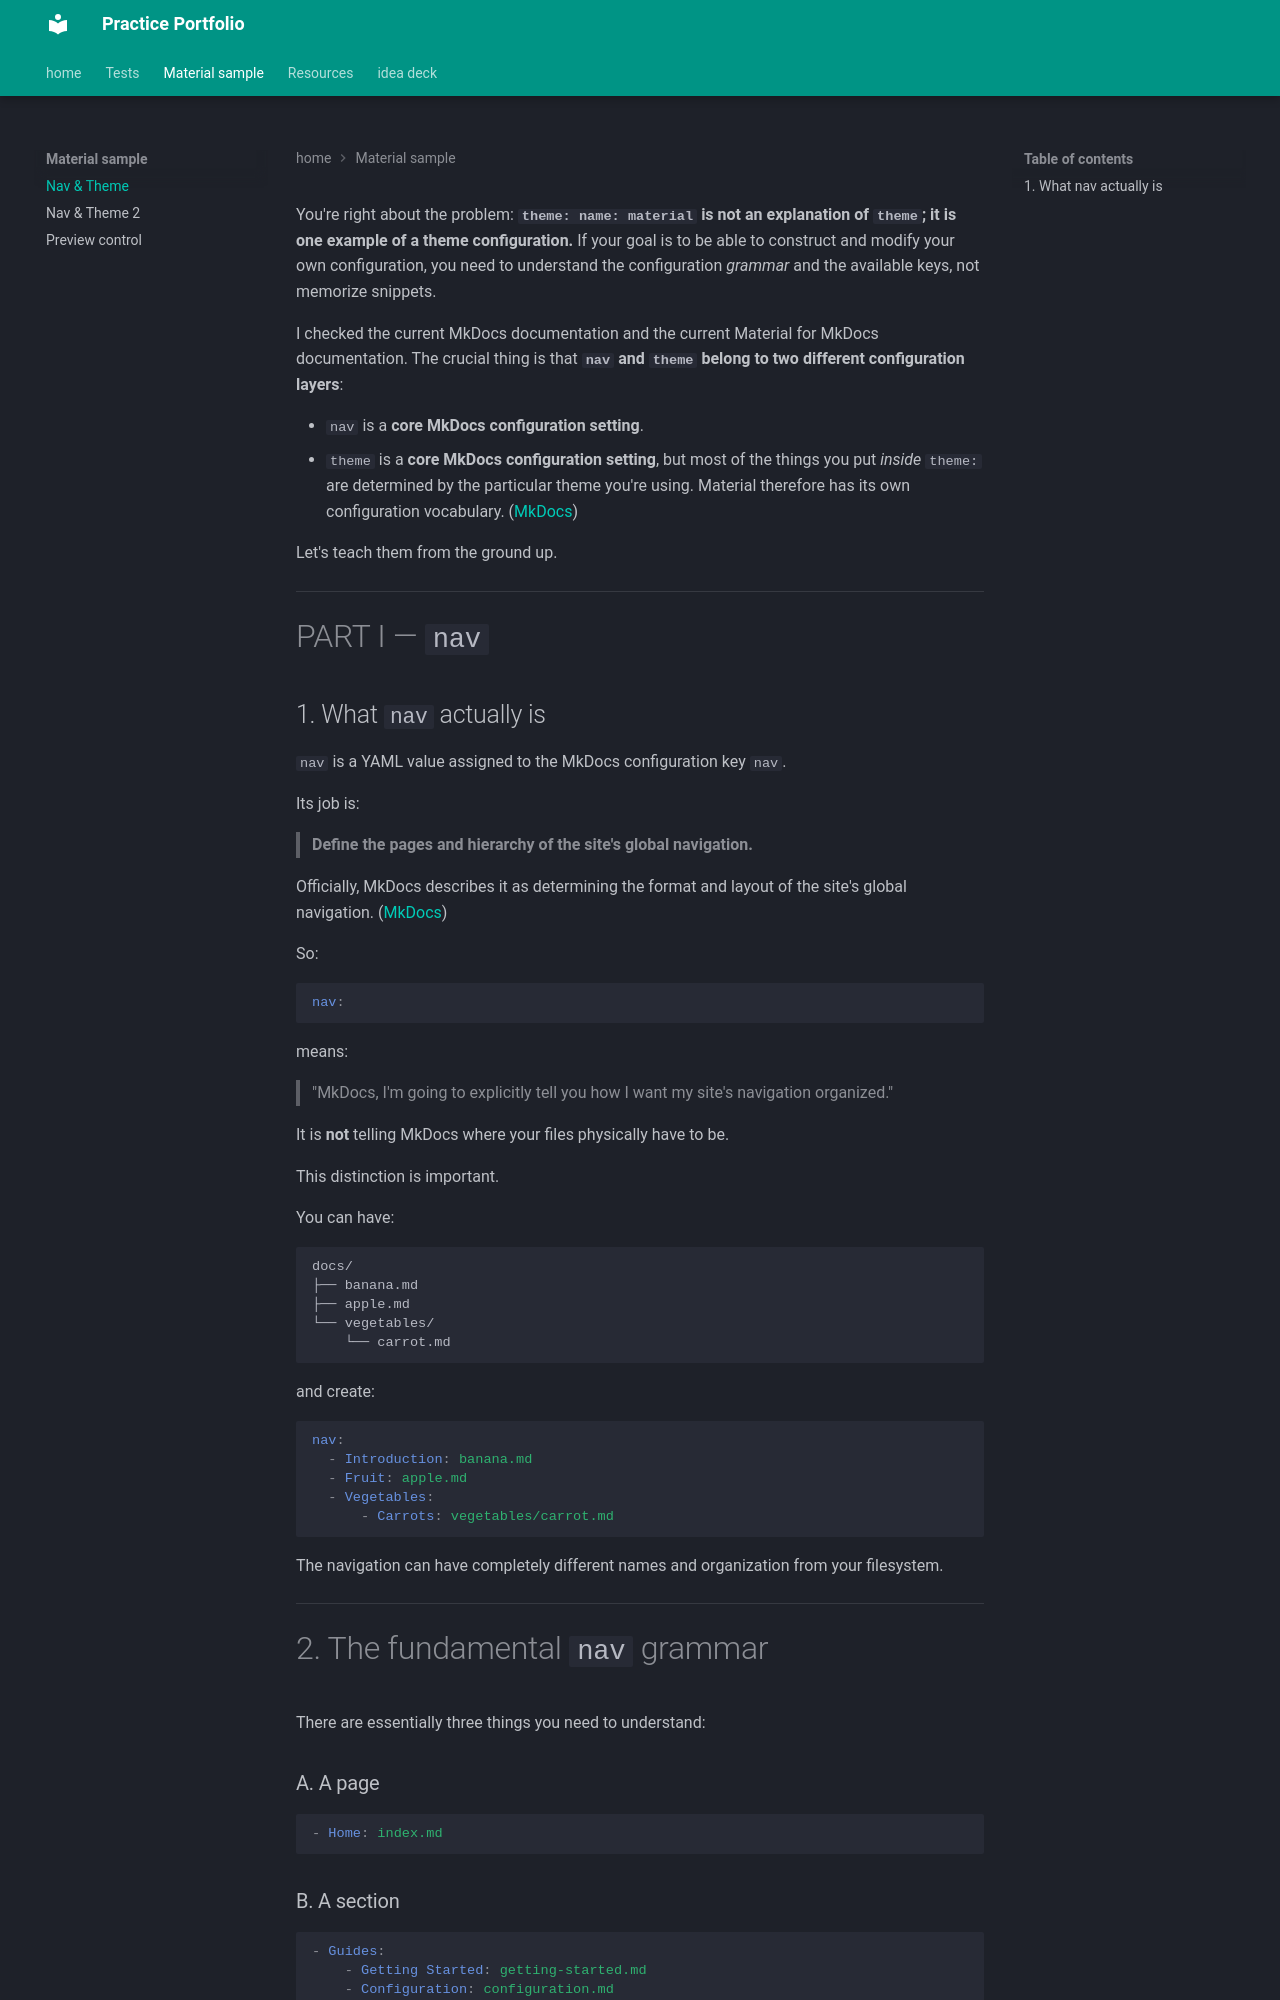

repository: Nveesage/Documentation-Publishing-Tests · page: Material sample/Nav & Theme/index.html · generator: mkdocs

You're right about the problem: **`theme: name: material` is not an explanation of `theme`; it is one example of a theme configuration.** If your goal is to be able to construct and modify your own configuration, you need to understand the configuration *grammar* and the available keys, not memorize snippets.

I checked the current MkDocs documentation and the current Material for MkDocs documentation. The crucial thing is that **`nav` and `theme` belong to two different configuration layers**:

* `nav` is a **core MkDocs configuration setting**.
* `theme` is a **core MkDocs configuration setting**, but most of the things you put *inside* `theme:` are determined by the particular theme you're using. Material therefore has its own configuration vocabulary. ([MkDocs][1])

Let's teach them from the ground up.

---

# PART I — `nav`
